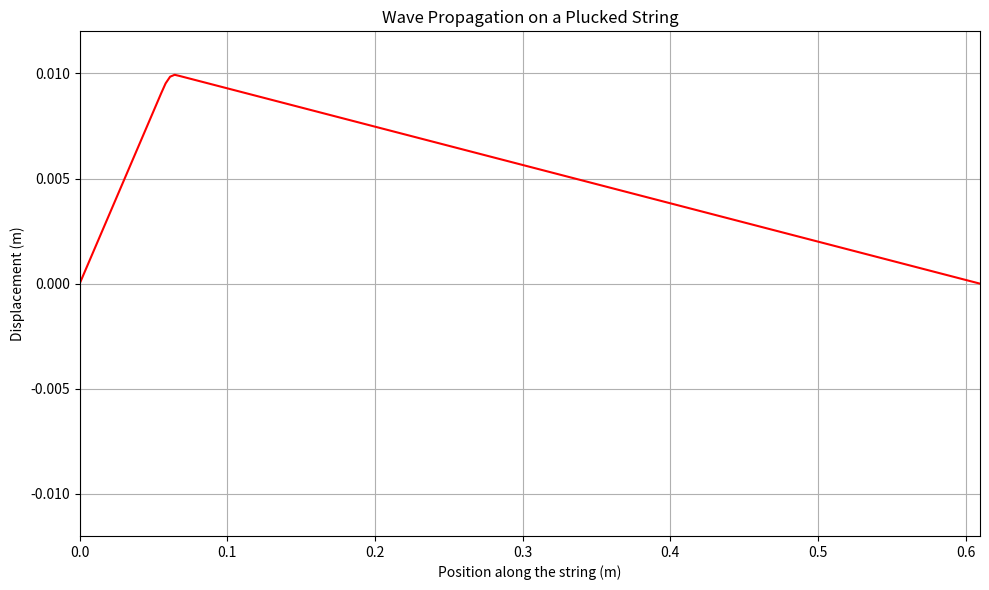

Write Python code to recreate this figure.
import numpy as np
import matplotlib.pyplot as plt
from matplotlib.animation import FuncAnimation

# parameters 
L = 0.5 + 1098/10000 
num_elements = 200  
time_steps = 1  
dt = 0.00001  
tension = 100  
mu = 0.01  
c = np.sqrt(tension/mu) 

# Set up the spatial domain for the simulation
x = np.linspace(0, L, num_elements)  
dx = L / num_elements  

# Initialize arrays to store the string's displacement
y = np.zeros(num_elements)  
y_new = np.zeros(num_elements)  
y_old = np.zeros(num_elements)  

# initial conditions for the plucked string
d0 = 0.01  
d0_loc = 0.1  # Location of the pluck as a fraction of the string length

# initial displacement profile based on the pluck location
y[np.where(x <= d0_loc*x[-1])] = d0/(d0_loc*x[-1]) * x[np.where(x <= d0_loc*x[-1])]
y[np.where(x > d0_loc*x[-1])] = -d0/((1.0-d0_loc)*x[-1]) * (x[np.where(x > d0_loc*x[-1])] - x[-1])
y_old = y.copy()  

# Set up the plotting environment
fig, ax = plt.subplots(figsize=(10, 6))
line, = ax.plot(x, y, 'r')  

# Define the update function for the animation
def update(frame):
    global y, y_old, y_new, c, dt, dx
    # Update the string displacement using the finite difference method
    for i in range(1, num_elements - 1):
        y_new[i] = (2*y[i] - y_old[i] + c**2 * dt**2 / dx**2 * (y[i+1] - 2*y[i] + y[i-1]))
    y_old = y.copy()
    y = y_new.copy()
    line.set_ydata(y)
    return line,

# Create an animation
ani = FuncAnimation(fig, update, frames=time_steps, blit=True, interval=1)

# Set up the axes and labels
ax.set_xlim(0, L)
ax.set_ylim(-0.012, 0.012)  
ax.set_xlabel('Position along the string (m)')
ax.set_ylabel('Displacement (m)')
ax.set_title('Wave Propagation on a Plucked String')
ax.grid(True) 

plt.tight_layout()  
plt.show() 

# Calculate the Courant number
courant_number = c * dt / dx
# Print the Courant number
print(f"Courant number: {courant_number}")
# Check if the Courant number satisfies the CFL condition for stability
if courant_number <= 1:
    print("The simulation is likely stable (CFL condition is satisfied).")
else:
    print("Warning: The simulation may be unstable (CFL condition is not satisfied).")
